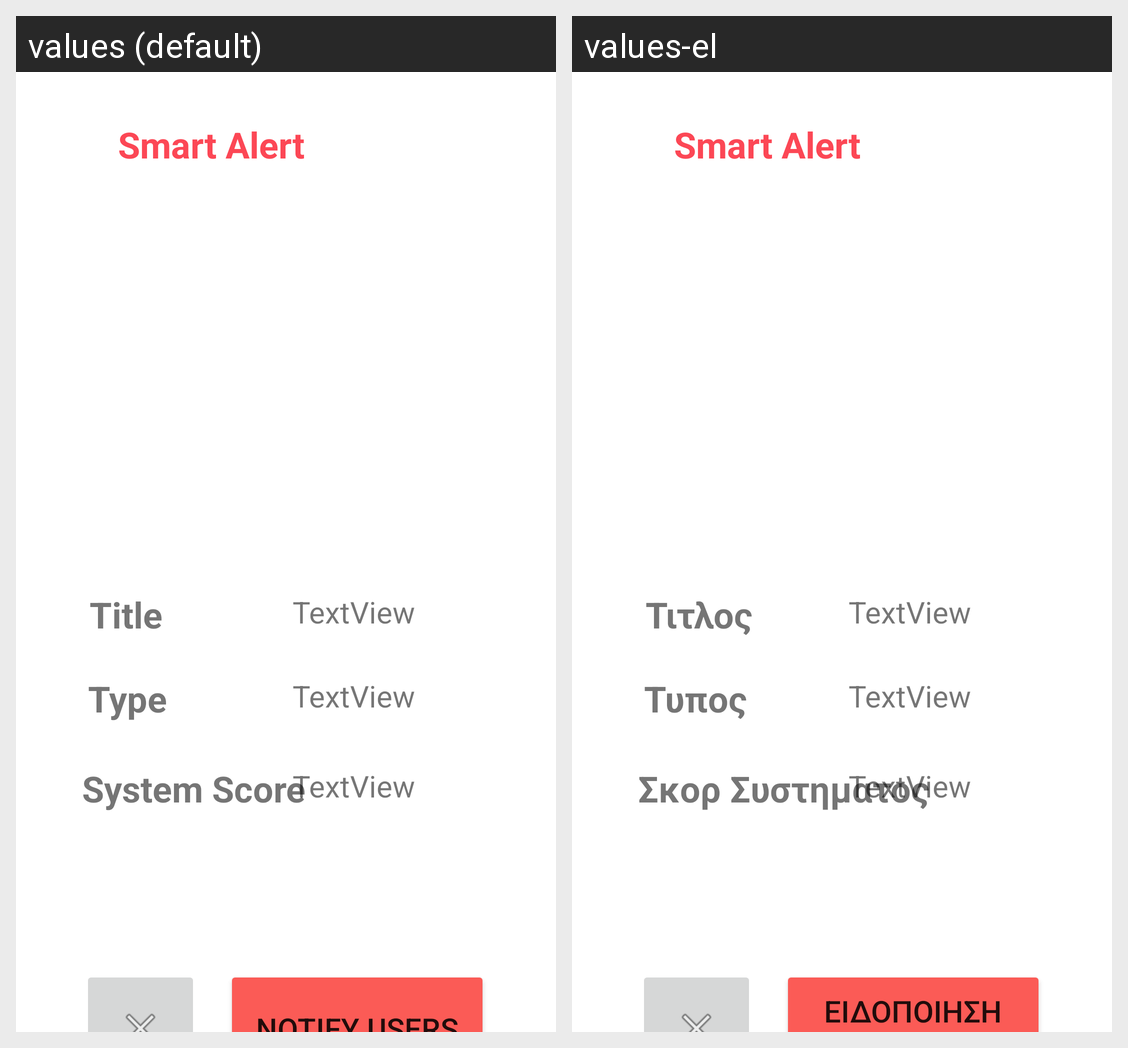

Translations of the strings shown on this Android screen, per locale in the grid:
Android screen res/layout/activity_event_description.xml rendered under 2 locales, left to right: values (default), values-el. Device: Nexus 5 (rendered at 1080×1920; each locale shown at half size, 540×960, under a caption strip naming it); theme Theme.Smart_Alert.
Strings drawn on this screen, with the default value and each locale's value (text and hints the layout hard-codes, and strings that could not be matched under every locale, appear in the picture but are not listed):

Title
  values: Title
  values-el: Τιτλος

Type
  values: Type
  values-el: Τυπος

SS
  values: System Score
  values-el: Σκορ Συστηματος

notifyUsers
  values: Notify Users
  values-el: Ειδοποιηση χρηστων
